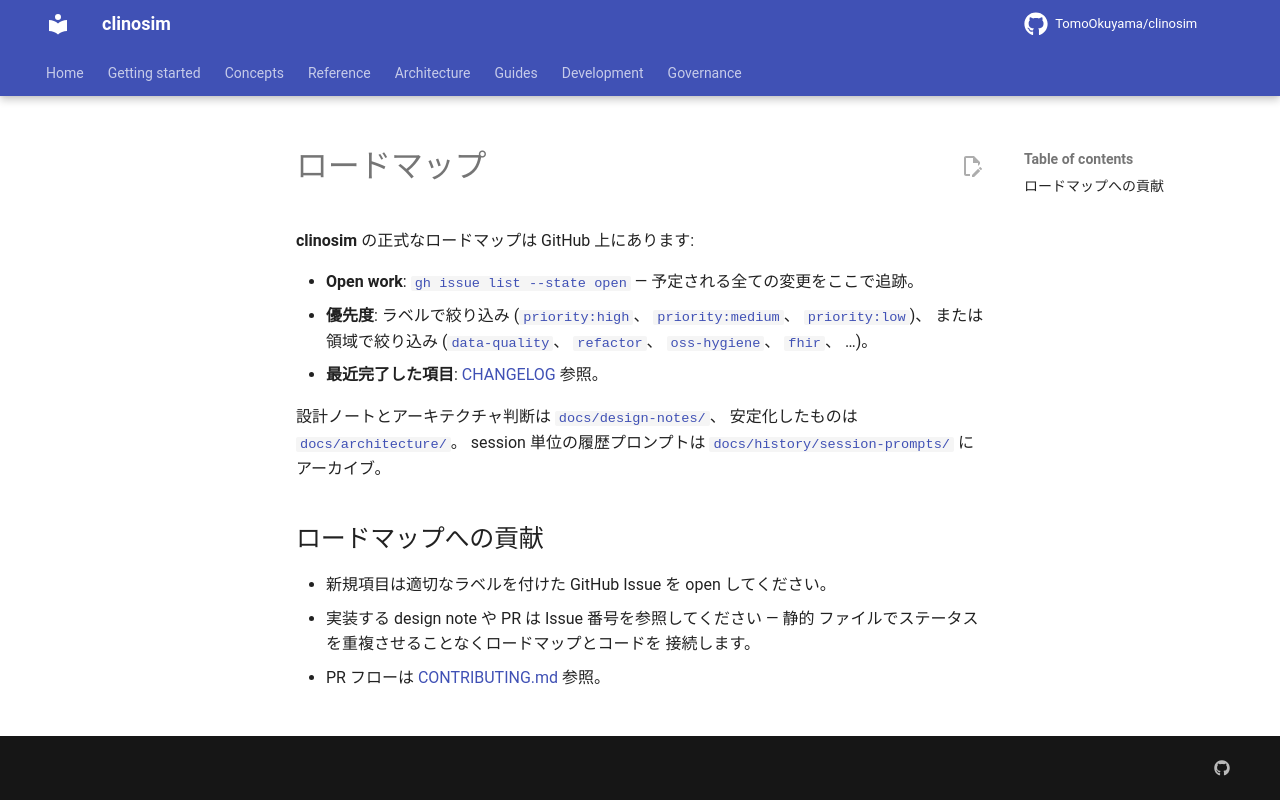

repository: TomoOkuyama/clinosim · page: roadmap.ja/index.html · generator: mkdocs

# ロードマップ

**clinosim** の正式なロードマップは GitHub 上にあります:

- **Open work**: [`gh issue list --state open`](https://github.com/TomoOkuyama/clinosim/issues) — 予定される全ての変更をここで追跡。
- **優先度**: ラベルで絞り込み
  ([`priority:high`](https://github.com/TomoOkuyama/clinosim/issues?q=is%3Aopen+label%3Apriority%3Ahigh)、
  [`priority:medium`](https://github.com/TomoOkuyama/clinosim/issues?q=is%3Aopen+label%3Apriority%3Amedium)、
  [`priority:low`](https://github.com/TomoOkuyama/clinosim/issues?q=is%3Aopen+label%3Apriority%3Alow))、
  または領域で絞り込み
  ([`data-quality`](https://github.com/TomoOkuyama/clinosim/issues?q=is%3Aopen+label%3Adata-quality)、
  [`refactor`](https://github.com/TomoOkuyama/clinosim/issues?q=is%3Aopen+label%3Arefactor)、
  [`oss-hygiene`](https://github.com/TomoOkuyama/clinosim/issues?q=is%3Aopen+label%3Aoss-hygiene)、
  [`fhir`](https://github.com/TomoOkuyama/clinosim/issues?q=is%3Aopen+label%3Afhir)、
  …)。
- **最近完了した項目**: [CHANGELOG](https://github.com/TomoOkuyama/clinosim/blob/master/CHANGELOG.md) 参照。

設計ノートとアーキテクチャ判断は
[`docs/design-notes/`](https://github.com/TomoOkuyama/clinosim/tree/master/docs/design-notes)、
安定化したものは
[`docs/architecture/`](https://github.com/TomoOkuyama/clinosim/tree/master/docs/architecture)。
session 単位の履歴プロンプトは
[`docs/history/session-prompts/`](https://github.com/TomoOkuyama/clinosim/tree/master/docs/history/session-prompts)
にアーカイブ。

## ロードマップへの貢献

- 新規項目は適切なラベルを付けた GitHub Issue を open してください。
- 実装する design note や PR は Issue 番号を参照してください — 静的
  ファイルでステータスを重複させることなくロードマップとコードを
  接続します。
- PR フローは
  [CONTRIBUTING.md](https://github.com/TomoOkuyama/clinosim/blob/master/CONTRIBUTING.md)
  参照。
